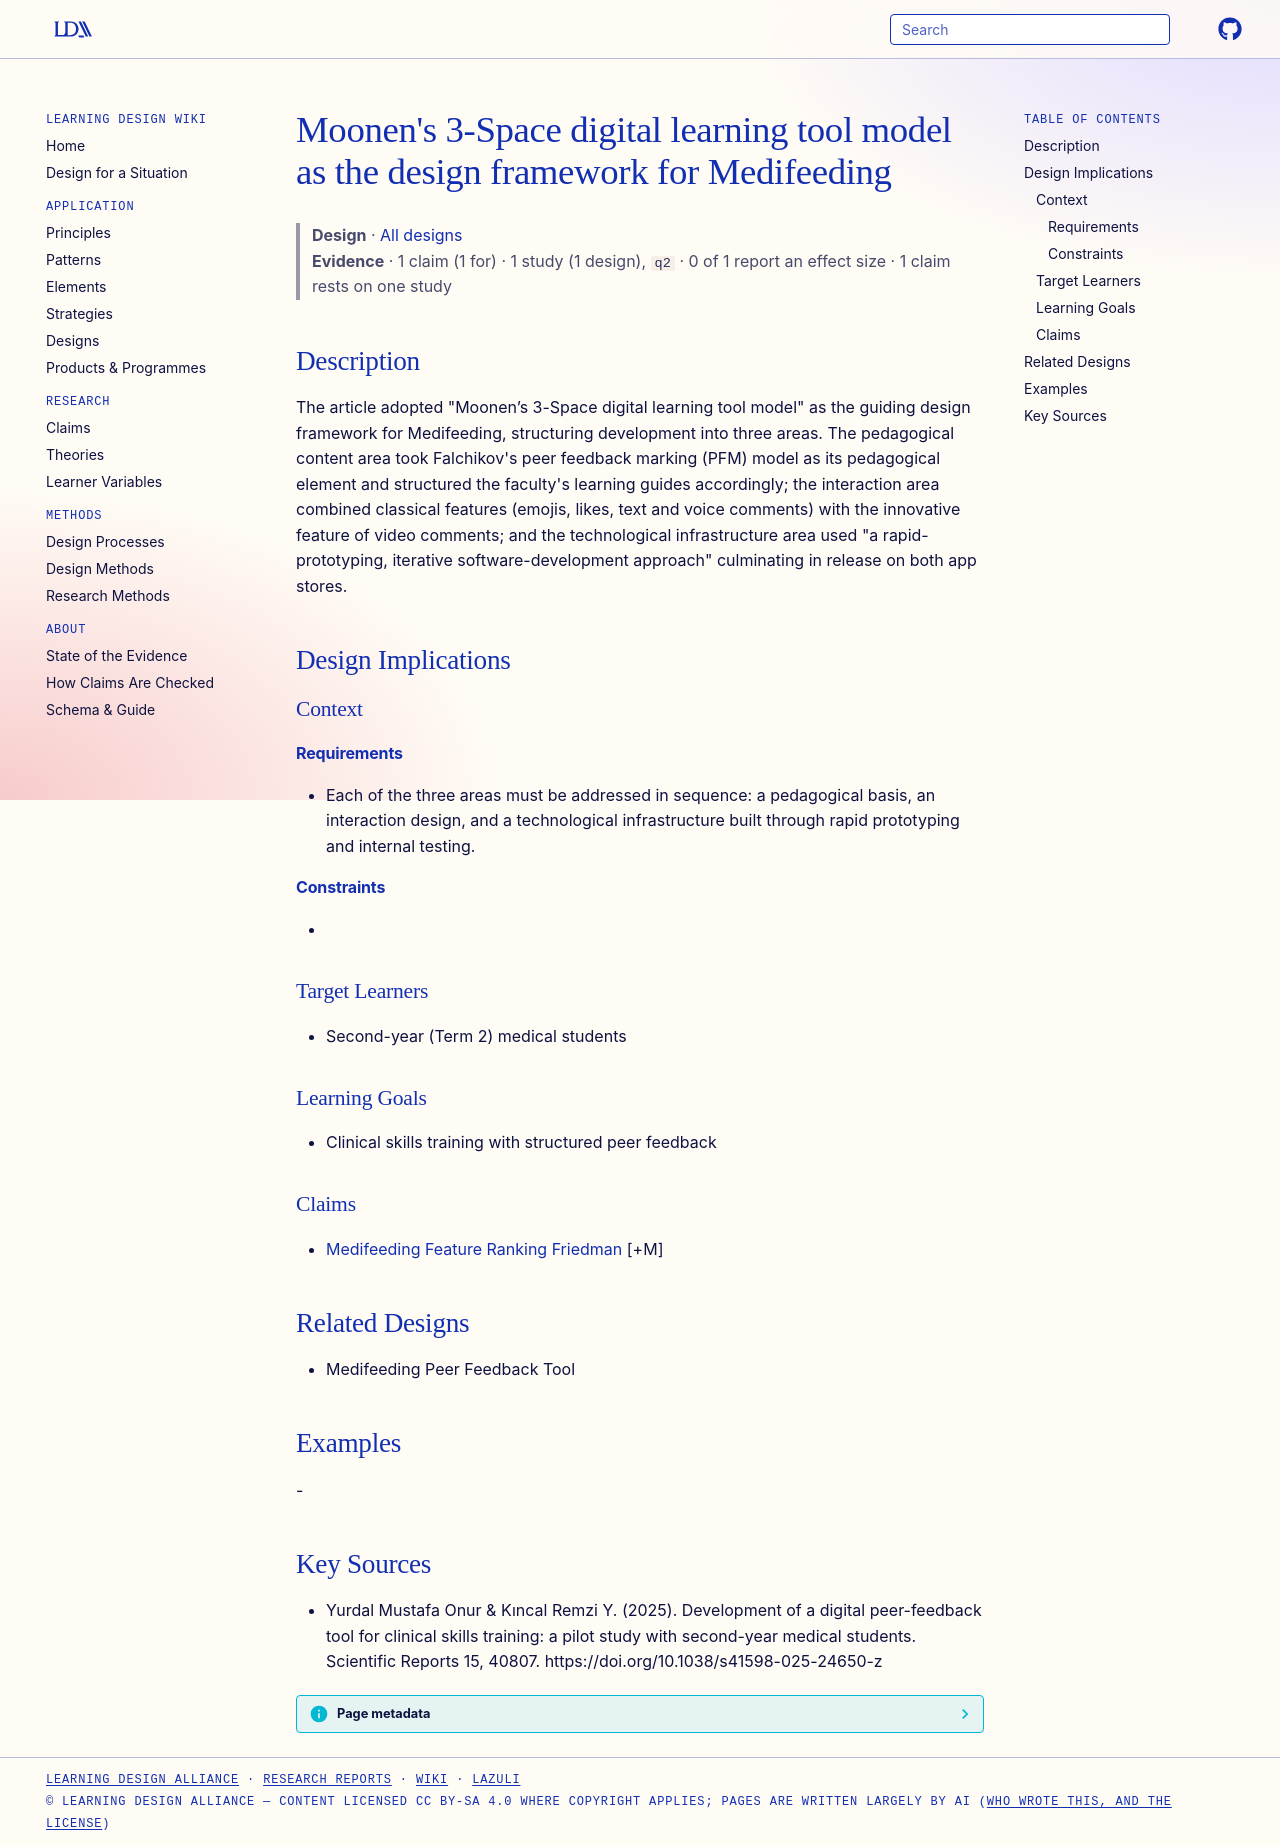

repository: Learning-Design-Alliance/learning-wiki · page: designs/moonen-3-space-digital-learning-tool-model/index.html · generator: mkdocs

---
type: design
id: moonen-3-space-digital-learning-tool-model
title: "Moonen's 3-Space digital learning tool model as the design framework for Medifeeding"
description: "The article adopted \"Moonen’s 3-Space digital learning tool model\" as the guiding design framework for Medifeeding, structuring development into three areas."
status: review
generated:
  by: "process:settle-candidates"
  at: 2026-11-05
sources:
  - id: yurdal-mustafa-onur-kıncal-remzi-y-2025
    resource: "https://doi.org/10.1038/s41598-025-24650-z"
    title: "Yurdal Mustafa Onur & Kıncal Remzi Y. (2025). Development of a digital peer-feedback tool for clinical skills training: a pilot study with second-year medical students. Scientific Reports 15, 40807. https://doi.org/10.1038/s41598-025-24650-z"
    author: "Yurdal Mustafa Onur & Kıncal Remzi Y"
---

# Moonen's 3-Space digital learning tool model as the design framework for Medifeeding

> **Design** · [All designs](index.md)
> **Evidence** · 1 claim (1 for) · 1 study (1 design), `q2` · 0 of 1 report an effect size · 1 claim rests on one study

## Description
The article adopted "Moonen’s 3-Space digital learning tool model" as the guiding design framework for Medifeeding, structuring development into three areas. The pedagogical content area took Falchikov's peer feedback marking (PFM) model as its pedagogical element and structured the faculty's learning guides accordingly; the interaction area combined classical features (emojis, likes, text and voice comments) with the innovative feature of video comments; and the technological infrastructure area used "a rapid-prototyping, iterative software-development approach" culminating in release on both app stores.

## Design Implications

### Context
#### Requirements
- Each of the three areas must be addressed in sequence: a pedagogical basis, an interaction design, and a technological infrastructure built through rapid prototyping and internal testing.
#### Constraints
- 

### Target Learners
- Second-year (Term 2) medical students

### Learning Goals
- Clinical skills training with structured peer feedback

### Claims
- [Medifeeding Feature Ranking Friedman](../claims/medifeeding-feature-ranking-friedman.md) [+M]

## Related Designs
- Medifeeding Peer Feedback Tool

## Examples
-

## Key Sources
- Yurdal Mustafa Onur & Kıncal Remzi Y. (2025). Development of a digital peer-feedback tool for clinical skills training: a pilot study with second-year medical students. Scientific Reports 15, 40807. https://doi.org/10.1038/s41598-025-24650-z
